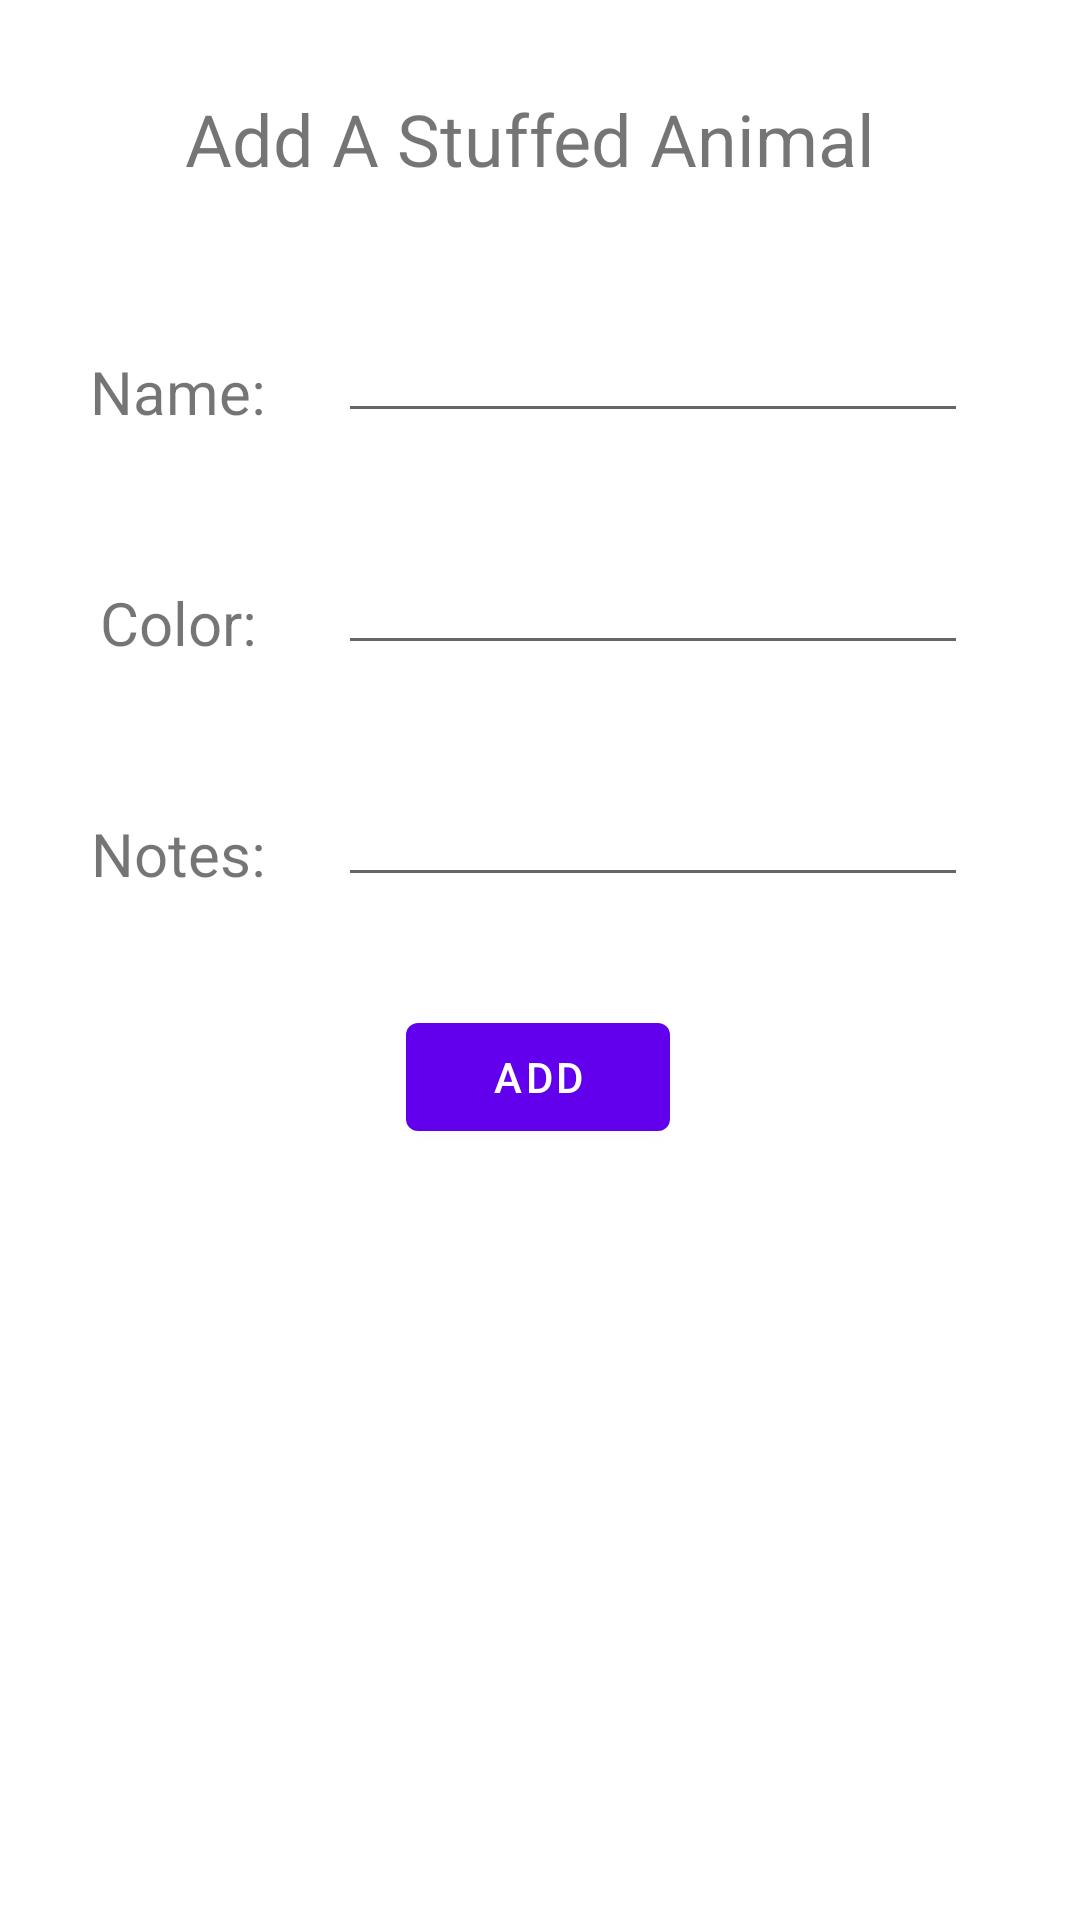

Android layout source for this screen:
<!-- AndroidManifest.xml: application theme Theme.ElizabethsStuffedAnimals -->
<!-- res/layout/animal_fragment.xml -->
<?xml version="1.0" encoding="utf-8"?>
<androidx.constraintlayout.widget.ConstraintLayout xmlns:android="http://schemas.android.com/apk/res/android"
    xmlns:app="http://schemas.android.com/apk/res-auto"
    xmlns:tools="http://schemas.android.com/tools"
    android:layout_width="match_parent"
    android:layout_height="match_parent">

    <TextView
        android:id="@+id/tvAnimalTitle"
        android:layout_width="237dp"
        android:layout_height="37dp"
        android:layout_marginTop="30dp"
        android:text="@string/animal_title"
        android:textSize="24sp"
        app:layout_constraintEnd_toEndOf="parent"
        app:layout_constraintStart_toStartOf="parent"
        app:layout_constraintTop_toTopOf="parent" />

    <Button
        android:id="@+id/btnAddAnimalToCollection"
        android:layout_width="wrap_content"
        android:layout_height="wrap_content"
        android:layout_marginTop="36dp"
        android:text="@string/add_to_collection"
        app:layout_constraintEnd_toEndOf="parent"
        app:layout_constraintHorizontal_bias="0.498"
        app:layout_constraintStart_toStartOf="parent"
        app:layout_constraintTop_toBottomOf="@+id/etAnimalNotes" />

    <TextView
        android:id="@+id/tvNameTitle"
        android:layout_width="wrap_content"
        android:layout_height="wrap_content"
        android:layout_marginStart="30dp"
        android:layout_marginTop="50dp"
        android:text="@string/name"
        android:textSize="20sp"
        app:layout_constraintStart_toStartOf="parent"
        app:layout_constraintTop_toBottomOf="@+id/tvAnimalTitle" />

    <EditText
        android:id="@+id/etAnimalName"
        android:layout_width="wrap_content"
        android:layout_height="wrap_content"
        android:layout_marginStart="24dp"
        android:layout_marginTop="36dp"
        android:ems="10"
        android:inputType="textPersonName"
        app:layout_constraintStart_toEndOf="@+id/tvNameTitle"
        app:layout_constraintTop_toBottomOf="@+id/tvAnimalTitle" />

    <TextView
        android:id="@+id/tvColorTitle"
        android:layout_width="wrap_content"
        android:layout_height="wrap_content"
        android:layout_marginTop="50dp"
        android:text="@string/color"
        android:textSize="20sp"
        app:layout_constraintEnd_toEndOf="@+id/tvNameTitle"
        app:layout_constraintStart_toStartOf="@+id/tvNameTitle"
        app:layout_constraintTop_toBottomOf="@+id/tvNameTitle" />

    <EditText
        android:id="@+id/etAnimalColorName"
        android:layout_width="wrap_content"
        android:layout_height="wrap_content"
        android:layout_marginTop="36dp"
        android:ems="10"
        android:inputType="textPersonName"
        app:layout_constraintEnd_toEndOf="@+id/etAnimalName"
        app:layout_constraintTop_toBottomOf="@+id/etAnimalName" />

    <TextView
        android:id="@+id/tvNotesTitle"
        android:layout_width="wrap_content"
        android:layout_height="wrap_content"
        android:layout_marginTop="50dp"
        android:text="@string/notes"
        android:textSize="20sp"
        app:layout_constraintEnd_toEndOf="@+id/tvColorTitle"
        app:layout_constraintStart_toStartOf="@+id/tvColorTitle"
        app:layout_constraintTop_toBottomOf="@+id/tvColorTitle" />

    <EditText
        android:id="@+id/etAnimalNotes"
        android:layout_width="wrap_content"
        android:layout_height="wrap_content"
        android:layout_marginTop="36dp"
        android:ems="10"
        android:inputType="textPersonName"
        app:layout_constraintEnd_toEndOf="@+id/etAnimalColorName"
        app:layout_constraintStart_toStartOf="@+id/etAnimalColorName"
        app:layout_constraintTop_toBottomOf="@+id/etAnimalColorName" />

</androidx.constraintlayout.widget.ConstraintLayout>
<!-- resources referenced by this layout -->
<resources>
  <string name="add_to_collection">Add</string>
  <string name="animal_title">Add A Stuffed Animal</string>
  <string name="color">Color:</string>
  <string name="name">Name:</string>
  <string name="notes">Notes:</string>
  <style name="Theme.ElizabethsStuffedAnimals" parent="Theme.MaterialComponents.DayNight.DarkActionBar">
          
          <item name="colorPrimary">@color/purple_500</item>
          <item name="colorPrimaryVariant">@color/purple_700</item>
          <item name="colorOnPrimary">@color/white</item>
          
          <item name="colorSecondary">@color/teal_200</item>
          <item name="colorSecondaryVariant">@color/teal_700</item>
          <item name="colorOnSecondary">@color/black</item>
          
          <item name="android:statusBarColor" tools:targetApi="l">?attr/colorPrimaryVariant</item>
          
      </style>
  <!-- not gathered from this repository: default colours our renderer supplied (Android Studio template values) -->
  <color name="purple_500">#FF6200EE</color>
  <color name="purple_700">#FF3700B3</color>
  <color name="teal_200">#FF03DAC5</color>
  <color name="teal_700">#FF018786</color>
  <color name="black">#FF000000</color>
  <color name="white">#FFFFFFFF</color>
</resources>
